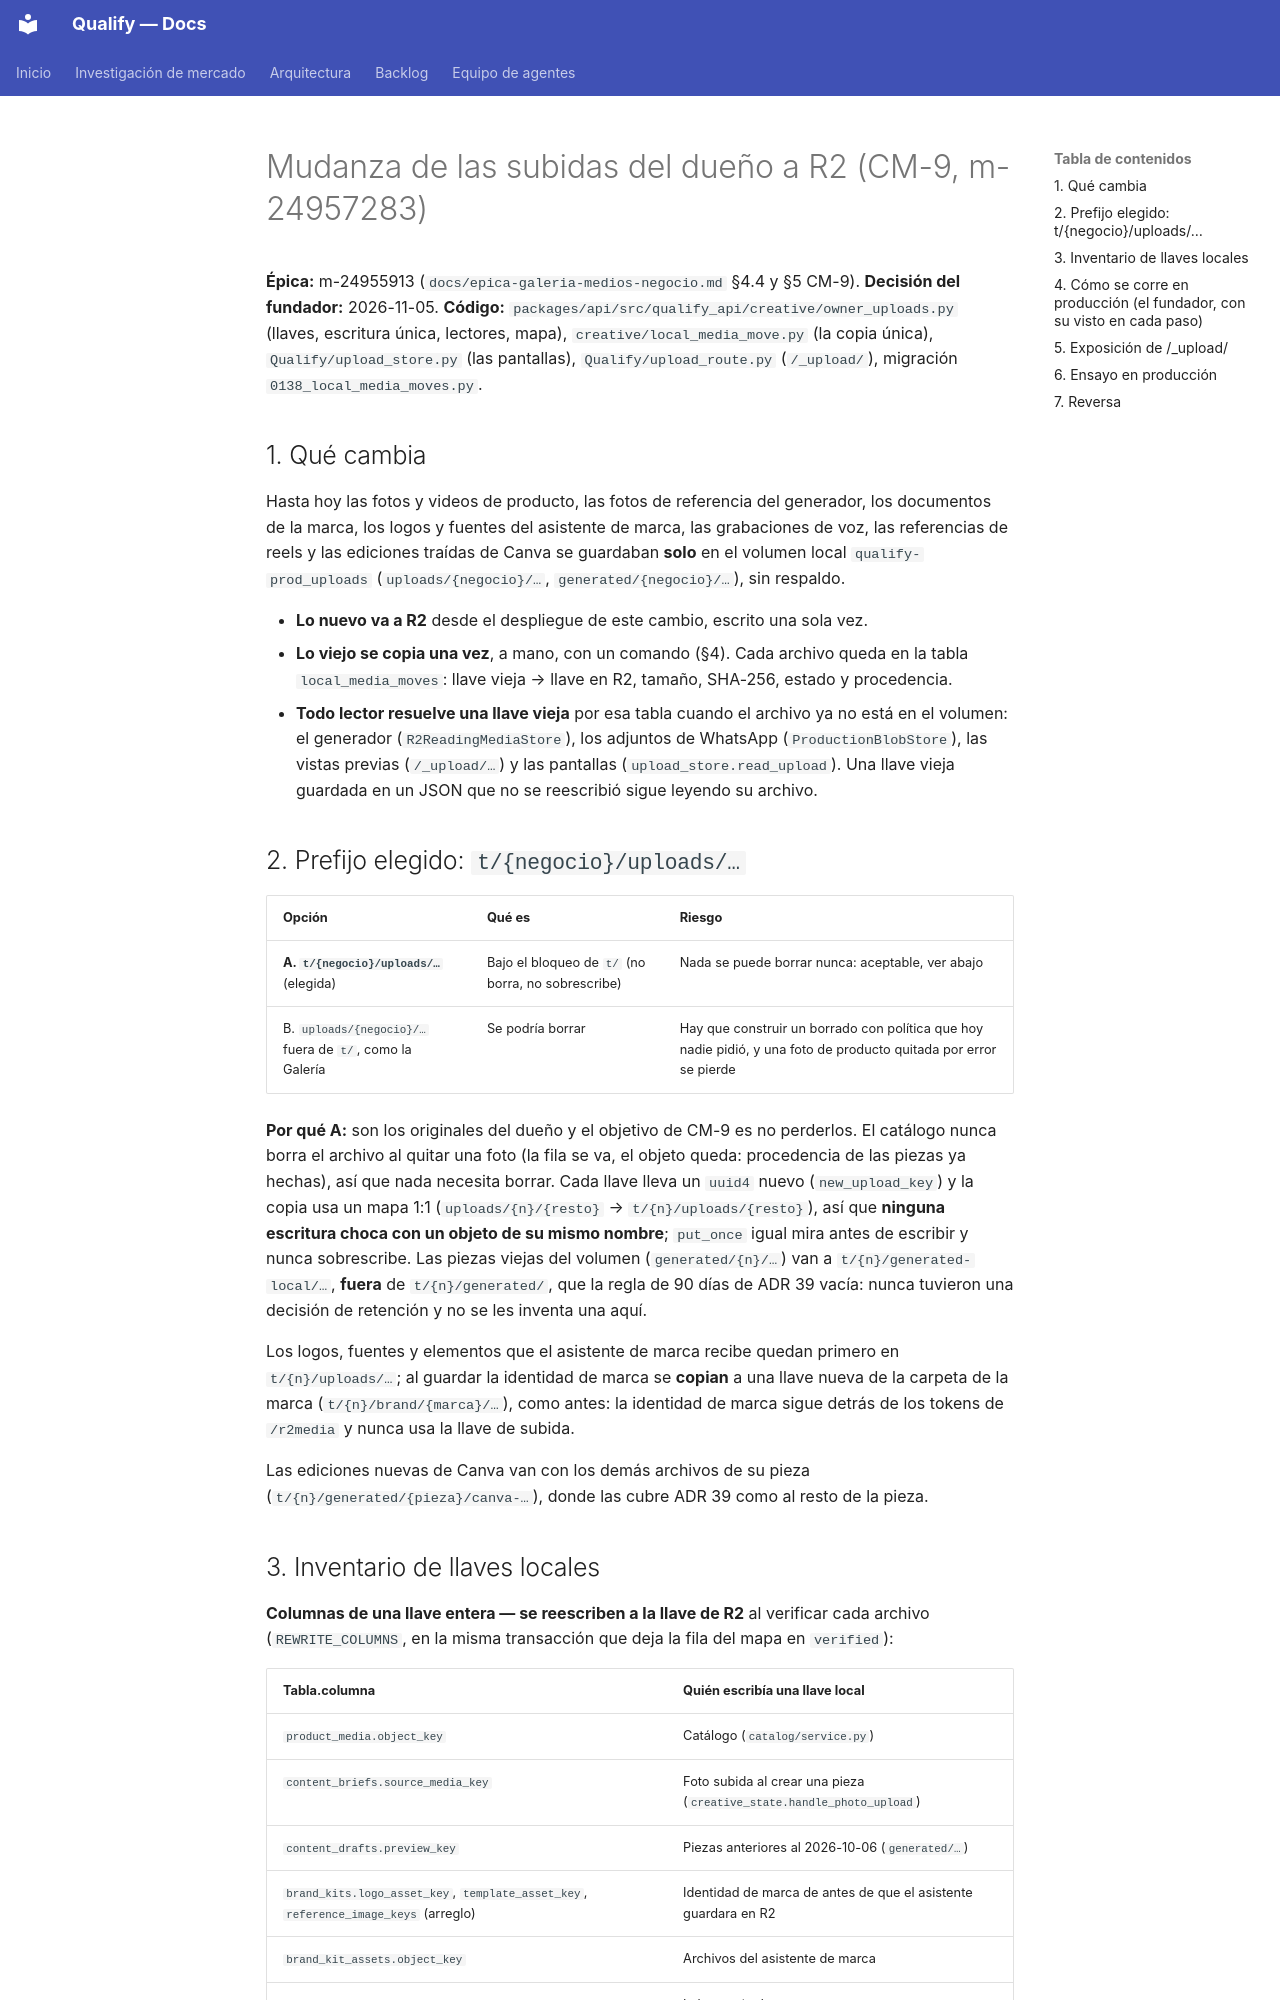

repository: AttitudeFactory/Qualify · page: mudanza-subidas-r2/index.html · generator: mkdocs

# Mudanza de las subidas del dueño a R2 (CM-9, m-24957283)

**Épica:** m-24955913 (`docs/epica-galeria-medios-negocio.md` §4.4 y §5 CM-9). **Decisión del
fundador:** 2026-11-05. **Código:** `packages/api/src/qualify_api/creative/owner_uploads.py`
(llaves, escritura única, lectores, mapa), `creative/local_media_move.py` (la copia única),
`Qualify/upload_store.py` (las pantallas), `Qualify/upload_route.py` (`/_upload/`), migración
`0138_local_media_moves.py`.

## 1. Qué cambia

Hasta hoy las fotos y videos de producto, las fotos de referencia del generador, los
documentos de la marca, los logos y fuentes del asistente de marca, las grabaciones de voz,
las referencias de reels y las ediciones traídas de Canva se guardaban **solo** en el volumen
local `qualify-prod_uploads` (`uploads/{negocio}/…`, `generated/{negocio}/…`), sin respaldo.

- **Lo nuevo va a R2** desde el despliegue de este cambio, escrito una sola vez.
- **Lo viejo se copia una vez**, a mano, con un comando (§4). Cada archivo queda en la tabla
  `local_media_moves`: llave vieja → llave en R2, tamaño, SHA-256, estado y procedencia.
- **Todo lector resuelve una llave vieja** por esa tabla cuando el archivo ya no está en el
  volumen: el generador (`R2ReadingMediaStore`), los adjuntos de WhatsApp
  (`ProductionBlobStore`), las vistas previas (`/_upload/…`) y las pantallas
  (`upload_store.read_upload`). Una llave vieja guardada en un JSON que no se reescribió sigue
  leyendo su archivo.

## 2. Prefijo elegido: `t/{negocio}/uploads/…`

| Opción | Qué es | Riesgo |
|---|---|---|
| **A. `t/{negocio}/uploads/…`** (elegida) | Bajo el bloqueo de `t/` (no borra, no sobrescribe) | Nada se puede borrar nunca: aceptable, ver abajo |
| B. `uploads/{negocio}/…` fuera de `t/`, como la Galería | Se podría borrar | Hay que construir un borrado con política que hoy nadie pidió, y una foto de producto quitada por error se pierde |

**Por qué A:** son los originales del dueño y el objetivo de CM-9 es no perderlos. El catálogo
nunca borra el archivo al quitar una foto (la fila se va, el objeto queda: procedencia de las
piezas ya hechas), así que nada necesita borrar. Cada llave lleva un `uuid4` nuevo
(`new_upload_key`) y la copia usa un mapa 1:1 (`uploads/{n}/{resto}` → `t/{n}/uploads/{resto}`),
así que **ninguna escritura choca con un objeto de su mismo nombre**; `put_once` igual mira
antes de escribir y nunca sobrescribe. Las piezas viejas del volumen (`generated/{n}/…`) van a
`t/{n}/generated-local/…`, **fuera** de `t/{n}/generated/`, que la regla de 90 días de ADR 39
vacía: nunca tuvieron una decisión de retención y no se les inventa una aquí.

Los logos, fuentes y elementos que el asistente de marca recibe quedan primero en
`t/{n}/uploads/…`; al guardar la identidad de marca se **copian** a una llave nueva de la
carpeta de la marca (`t/{n}/brand/{marca}/…`), como antes: la identidad de marca sigue detrás
de los tokens de `/r2media` y nunca usa la llave de subida.

Las ediciones nuevas de Canva van con los demás archivos de su pieza
(`t/{n}/generated/{pieza}/canva-…`), donde las cubre ADR 39 como al resto de la pieza.
